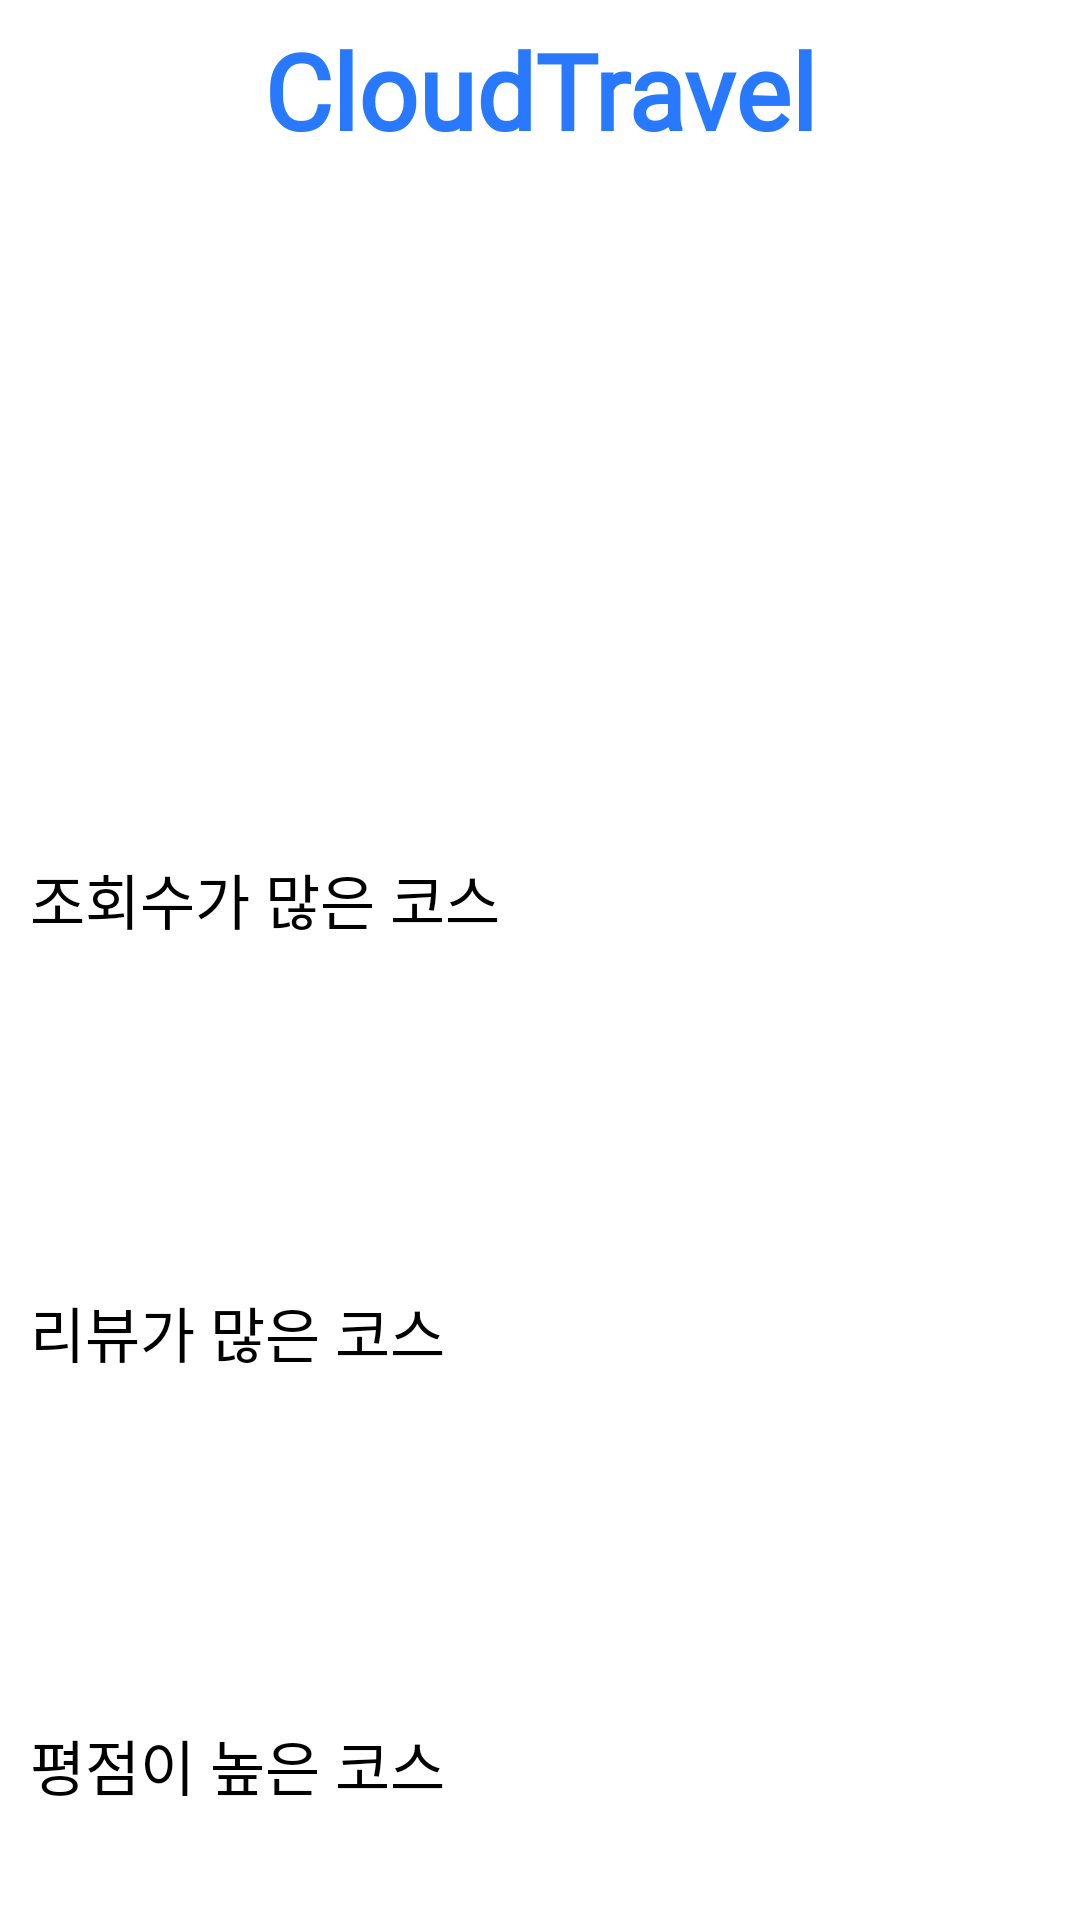

Layout XML and referenced resources for this Android screen:
<!-- AndroidManifest.xml: application theme Theme.CloudTravel -->
<!-- res/layout/fragment_home.xml -->
<?xml version="1.0" encoding="utf-8"?>
<androidx.constraintlayout.widget.ConstraintLayout xmlns:android="http://schemas.android.com/apk/res/android"
    xmlns:app="http://schemas.android.com/apk/res-auto"
    xmlns:tools="http://schemas.android.com/tools"
    android:layout_width="match_parent"
    android:layout_height="match_parent"
    android:background="#FFFFFF"
    tools:context=".view.fragment.HomeFragment">

    <androidx.constraintlayout.widget.ConstraintLayout
        android:id="@+id/constraintLayout"
        android:layout_width="0dp"
        android:layout_height="60dp"
        app:layout_constraintBottom_toTopOf="@+id/constraintLayout2"
        app:layout_constraintEnd_toEndOf="parent"
        app:layout_constraintStart_toStartOf="parent"
        app:layout_constraintTop_toTopOf="parent">

        <TextView
            android:id="@+id/textView2"
            android:layout_width="wrap_content"
            android:layout_height="wrap_content"
            android:fontFamily="@font/primary_font"
            android:text="CloudTravel"
            android:textColor="@color/PrimaryColor"
            android:textSize="35sp"
            android:textStyle="bold"
            app:layout_constraintBottom_toBottomOf="parent"
            app:layout_constraintEnd_toEndOf="parent"
            app:layout_constraintStart_toStartOf="parent"
            app:layout_constraintTop_toTopOf="parent" />

    </androidx.constraintlayout.widget.ConstraintLayout>

    <androidx.constraintlayout.widget.ConstraintLayout
        android:id="@+id/constraintLayout2"
        android:layout_width="0dp"
        android:layout_height="200dp"
        android:layout_marginTop="5dp"
        app:layout_constraintEnd_toEndOf="parent"
        app:layout_constraintStart_toStartOf="parent"
        app:layout_constraintTop_toBottomOf="@+id/constraintLayout">

        <FrameLayout
            android:layout_width="0dp"
            android:layout_height="0dp"
            android:orientation="vertical"
            app:layout_constraintBottom_toBottomOf="parent"
            app:layout_constraintEnd_toEndOf="parent"
            app:layout_constraintStart_toStartOf="parent"
            app:layout_constraintTop_toTopOf="parent">

            <androidx.viewpager2.widget.ViewPager2
                android:id="@+id/bannerList"
                android:layout_width="match_parent"
                android:layout_height="match_parent"
                tools:context=".ui.screens.intro.IntroViewPagerFragment" />
        </FrameLayout>


    </androidx.constraintlayout.widget.ConstraintLayout>

    <androidx.recyclerview.widget.RecyclerView
        android:id="@+id/MainTopCourseList"
        android:layout_width="0dp"
        android:layout_height="90dp"
        android:layout_marginTop="10dp"
        app:layout_constraintEnd_toEndOf="parent"
        app:layout_constraintHorizontal_bias="0.0"
        app:layout_constraintStart_toStartOf="parent"
        app:layout_constraintTop_toBottomOf="@+id/textView3" />

    <androidx.recyclerview.widget.RecyclerView
        android:id="@+id/MainMiddleCourseList"
        android:layout_width="0dp"
        android:layout_height="90dp"
        android:layout_marginTop="10dp"
        app:layout_constraintEnd_toEndOf="parent"
        app:layout_constraintHorizontal_bias="1.0"
        app:layout_constraintStart_toStartOf="parent"
        app:layout_constraintTop_toBottomOf="@+id/textView6" />

    <androidx.recyclerview.widget.RecyclerView
        android:id="@+id/MainBottomCourseList"
        android:layout_width="0dp"
        android:layout_height="90dp"
        android:layout_marginTop="10dp"
        app:layout_constraintEnd_toEndOf="parent"
        app:layout_constraintHorizontal_bias="0.0"
        app:layout_constraintStart_toStartOf="parent"
        app:layout_constraintTop_toBottomOf="@+id/textView7" />

    <TextView
        android:id="@+id/textView3"
        android:layout_width="wrap_content"
        android:layout_height="wrap_content"
        android:layout_marginStart="10dp"
        android:layout_marginTop="20dp"
        android:fontFamily="@font/primary_font"
        android:text="조회수가 많은 코스"
        android:textColor="@color/black"
        android:textSize="20sp"
        app:layout_constraintEnd_toEndOf="parent"
        app:layout_constraintHorizontal_bias="0.0"
        app:layout_constraintStart_toStartOf="parent"
        app:layout_constraintTop_toBottomOf="@+id/constraintLayout2" />

    <TextView
        android:id="@+id/textView6"
        android:layout_width="wrap_content"
        android:layout_height="wrap_content"
        android:layout_marginStart="10dp"
        android:layout_marginTop="15dp"
        android:fontFamily="@font/primary_font"
        android:text="리뷰가 많은 코스"
        android:textColor="@color/black"
        android:textSize="20sp"
        app:layout_constraintEnd_toEndOf="parent"
        app:layout_constraintHorizontal_bias="0.0"
        app:layout_constraintStart_toStartOf="parent"
        app:layout_constraintTop_toBottomOf="@+id/MainTopCourseList" />

    <TextView
        android:id="@+id/textView7"
        android:layout_width="wrap_content"
        android:layout_height="wrap_content"
        android:layout_marginStart="10dp"
        android:layout_marginTop="15dp"
        android:fontFamily="@font/primary_font"
        android:text="평점이 높은 코스"
        android:textColor="@color/black"
        android:textSize="20sp"
        app:layout_constraintEnd_toEndOf="parent"
        app:layout_constraintHorizontal_bias="0.0"
        app:layout_constraintStart_toStartOf="parent"
        app:layout_constraintTop_toBottomOf="@+id/MainMiddleCourseList"
        tools:fontFamily="@font/primary_font" />

</androidx.constraintlayout.widget.ConstraintLayout>
<!-- resources referenced by this layout -->
<resources>
  <color name="PrimaryColor">#2979FF</color>
  <color name="black">#FF000000</color>
  <style name="Theme.CloudTravel" parent="Theme.MaterialComponents.DayNight.DarkActionBar">
          
          <item name="colorPrimary">@color/PrimaryColor</item>
          <item name="colorPrimaryVariant">@color/PrimaryVariantColor</item>
          <item name="colorOnPrimary">@color/white</item>
          
          <item name="colorSecondary">@color/teal_200</item>
          <item name="colorSecondaryVariant">@color/teal_700</item>
          <item name="colorOnSecondary">@color/black</item>
          
          <item name="android:statusBarColor">@android:color/transparent</item>
          <item name="android:windowLightStatusBar">true</item>
          
      </style>
  <color name="PrimaryVariantColor">#2962FF</color>
  <color name="white">#FFFFFFFF</color>
  <color name="teal_200">#FF03DAC5</color>
  <color name="teal_700">#FF018786</color>
</resources>
